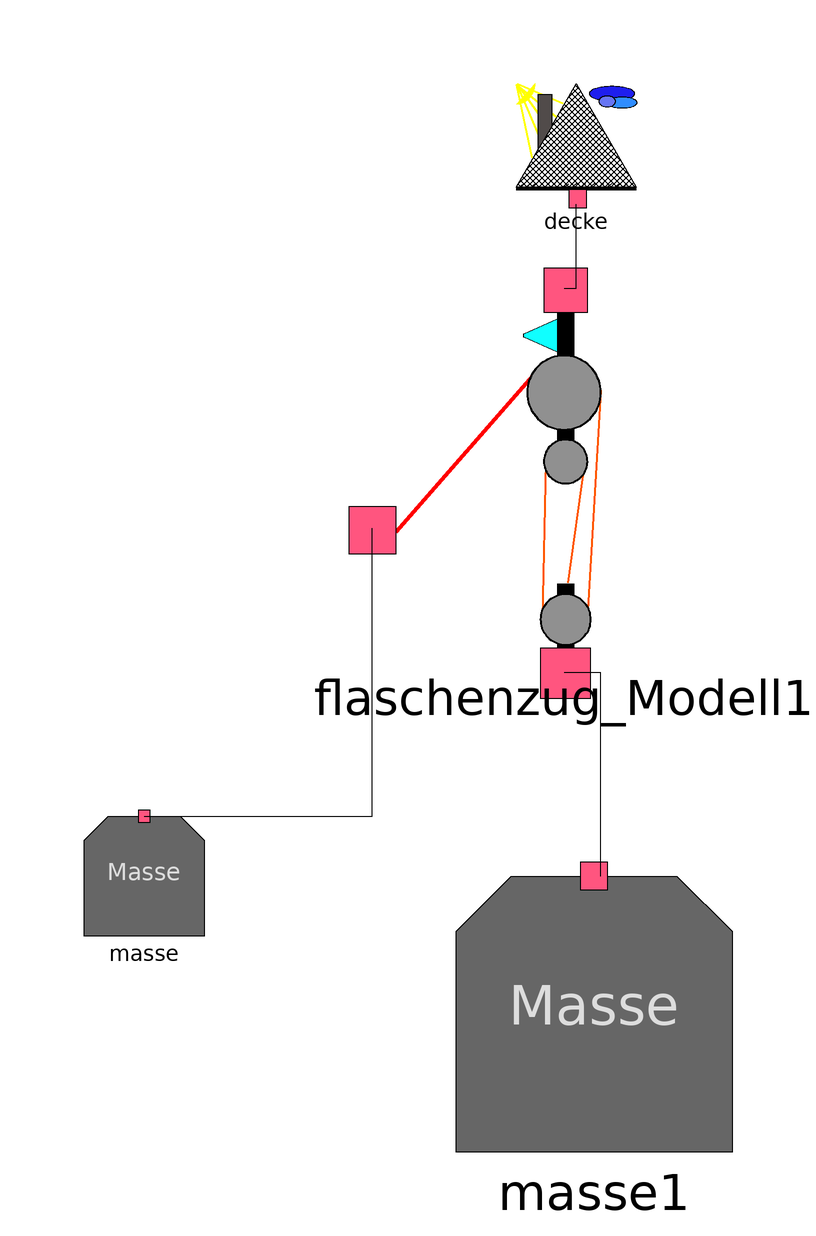

Above is the diagram view of the following Modelica model: its components placed by their Placement annotations and its connect equations drawn as lines.

model Test_Flaschenzug
      Flaschenzug.Modelle.Masse masse annotation(
        Placement(visible = true, transformation(origin = {-58, -34}, extent = {{-10, -10}, {10, 10}}, rotation = 0)));
      Flaschenzug.Modelle.Masse masse1(m = 100) annotation(
        Placement(visible = true, transformation(origin = {17, -57}, extent = {{-23, -23}, {23, 23}}, rotation = 0)));
      Flaschenzug.Modelle.Decke decke annotation(
        Placement(visible = true, transformation(origin = {14, 88}, extent = {{-10, -10}, {10, 10}}, rotation = 0)));
      Flaschenzug.Modelle.Flaschenzug_Modell flaschenzug_Modell1(Flaschengewicht_unten = 0, Zugwinkel = 0) annotation(
        Placement(visible = true, transformation(origin = {12, 32}, extent = {{-28, -28}, {28, 28}}, rotation = 0)));
    equation
      connect(flaschenzug_Modell1.f_s1, decke.f_s1) annotation(
        Line(points = {{12, 64}, {14, 64}, {14, 78}, {14, 78}}));
      connect(masse.f_s, flaschenzug_Modell1.f_s2) annotation(
        Line(points = {{-58, -24}, {-20, -24}, {-20, 24}, {-20, 24}}));
      connect(flaschenzug_Modell1.f_s, masse1.f_s) annotation(
        Line(points = {{12, 0}, {18, 0}, {18, -34}, {18, -34}}));
      annotation(
        Icon(graphics = {Polygon(origin = {30, 80}, lineColor = {63, 188, 44}, fillColor = {88, 195, 64}, fillPattern = FillPattern.Solid, points = {{70, -82}, {-30, 20}, {-30, -20}, {-30, -178}, {70, -82}}), Rectangle(origin = {-70, 41}, lineColor = {53, 202, 46}, fillColor = {55, 173, 65}, fillPattern = FillPattern.Solid, extent = {{-30, 9}, {70, -89}})}));
    end Test_Flaschenzug;